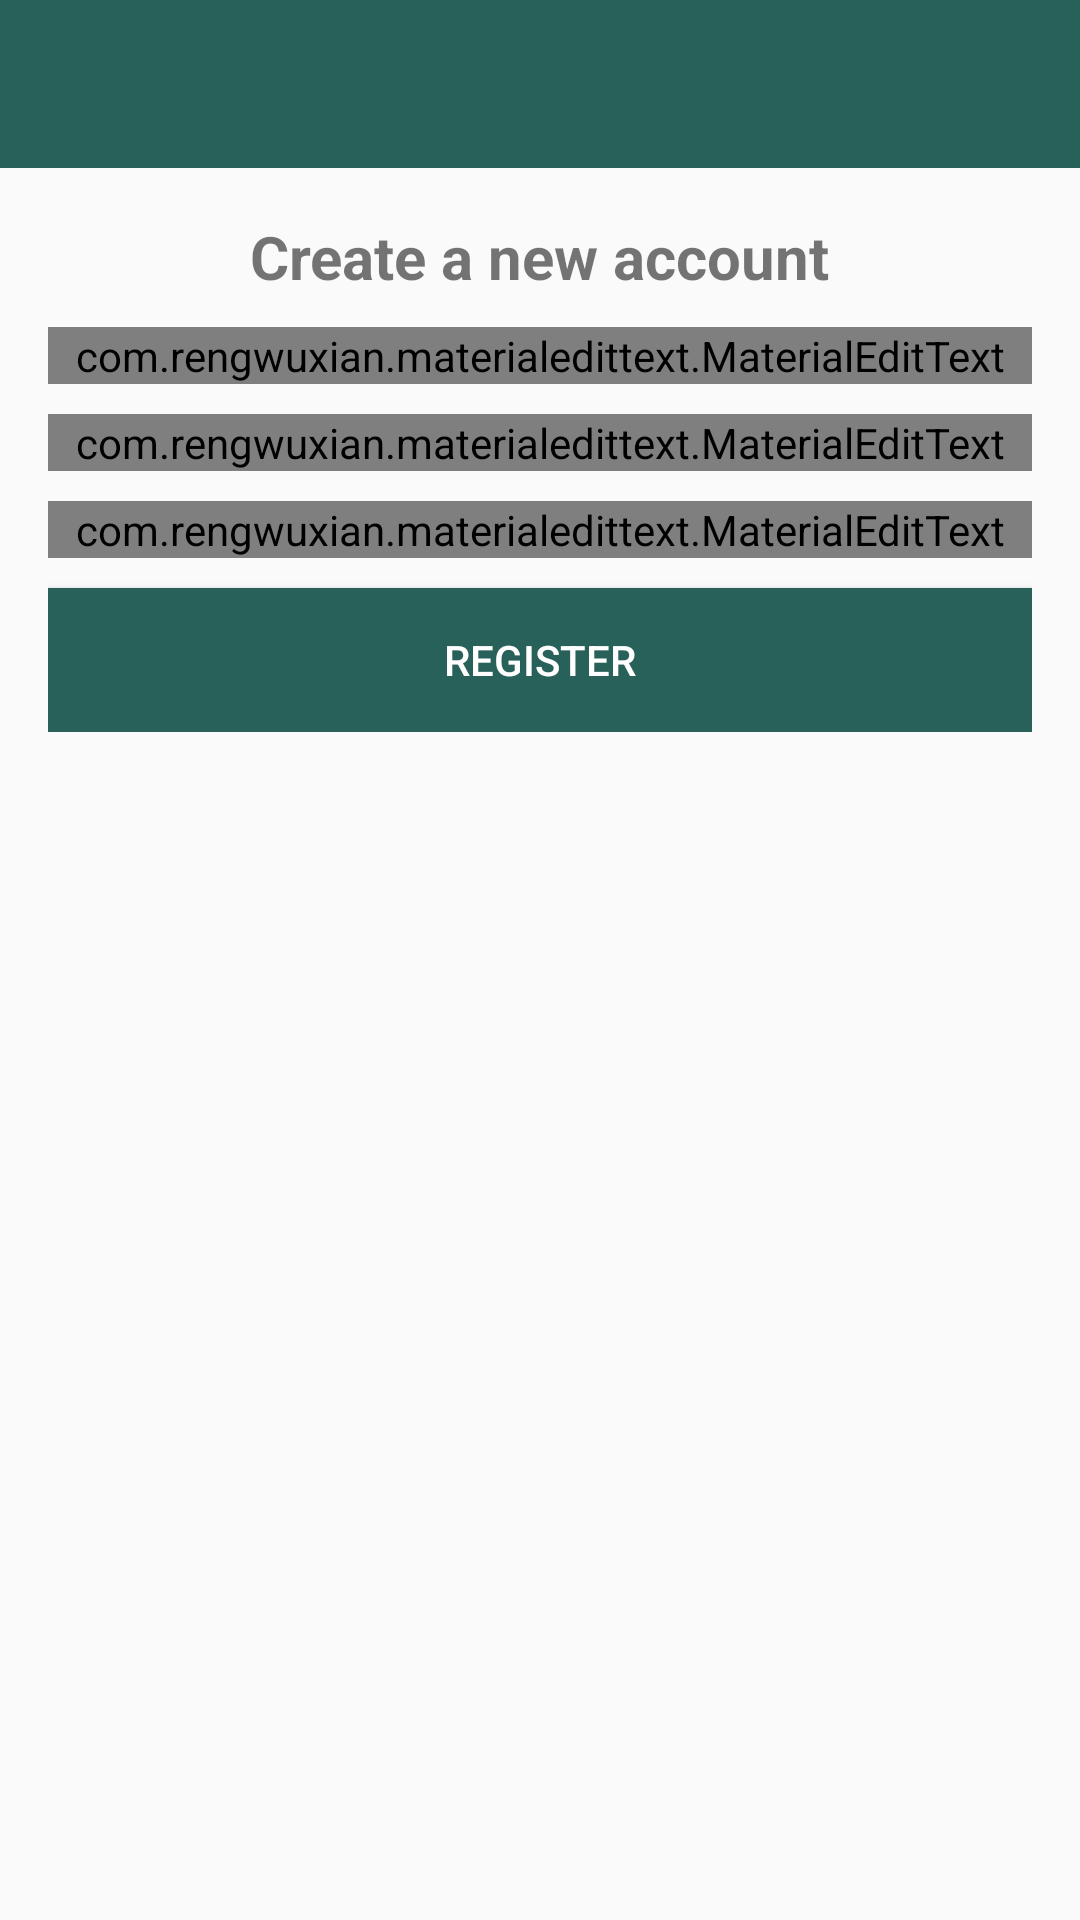

Here is an Android app screen rendered from its layout file. Give the layout XML and the strings, colors and styles it references.
<!-- AndroidManifest.xml: application theme Theme.SimpleMessenger -->
<!-- res/layout/activity_register.xml -->
<?xml version="1.0" encoding="utf-8"?>
<RelativeLayout xmlns:android="http://schemas.android.com/apk/res/android"
    xmlns:app="http://schemas.android.com/apk/res-auto"
    xmlns:tools="http://schemas.android.com/tools"
    android:layout_width="match_parent"
    android:layout_height="match_parent"
    tools:context=".RegisterActivity">

    <include
        android:id="@id/toolbar"
        layout="@layout/bar_layout"/>

    <LinearLayout
        android:layout_width="match_parent"
        android:orientation="vertical"
        android:gravity="center_horizontal"
        android:layout_below="@id/toolbar"
        android:padding="16dp"
        android:layout_height="wrap_content">

        <TextView
            android:layout_width="wrap_content"
            android:layout_height="wrap_content"
            android:text="Create a new account"
            android:textSize="20sp"
            android:textStyle="bold"/>

        <com.rengwuxian.materialedittext.MaterialEditText
            android:layout_width="match_parent"
            android:layout_height="wrap_content"
            android:id="@+id/username"
            android:layout_marginTop="10dp"
            app:met_floatingLabel="normal"
            android:hint="Username"/>

        <com.rengwuxian.materialedittext.MaterialEditText
            android:layout_width="match_parent"
            android:layout_height="wrap_content"
            android:id="@+id/email"
            android:inputType="textEmailAddress"
            android:layout_marginTop="10dp"
            app:met_floatingLabel="normal"
            android:hint="Email"/>

        <com.rengwuxian.materialedittext.MaterialEditText
            android:layout_width="match_parent"
            android:layout_height="wrap_content"
            android:id="@+id/password"
            android:inputType="textPassword"
            android:layout_marginTop="10dp"
            app:met_floatingLabel="normal"
            android:hint="Password"/>

        <Button
            android:layout_width="match_parent"
            android:layout_height="wrap_content"
            android:text="register"
            android:id="@+id/btn_register"
            android:background="@color/purple_700"
            android:layout_marginTop="10dp"
            android:textColor="#fff"/>

    </LinearLayout>

</RelativeLayout>
<!-- res/layout/bar_layout.xml (included above) -->
<?xml version="1.0" encoding="utf-8"?>
<androidx.appcompat.widget.Toolbar xmlns:android="http://schemas.android.com/apk/res/android"
    android:layout_width="match_parent"
    android:layout_height="wrap_content"
    xmlns:tools="http://schemas.android.com/tools"
    xmlns:app="http://schemas.android.com/apk/res-auto"
    android:id="@+id/toolbar"
    android:background="@color/purple_700"
    android:theme="@style/ThemeOverlay.AppCompat.Dark.ActionBar"
    app:popupTheme="@style/MenuStyle">



</androidx.appcompat.widget.Toolbar>
<!-- resources referenced by this layout -->
<resources>
  <color name="purple_700">#28605A</color>
  <style name="MenuStyle" parent="Theme.AppCompat.Light">
          <item name="background">@color/white</item>
      </style>
  <style name="Theme.SimpleMessenger" parent="Theme.AppCompat.Light.NoActionBar">
          
          <item name="colorPrimary">@color/purple_200</item>
          <item name="colorPrimaryVariant">@color/purple_700</item>
          <item name="colorOnPrimary">@color/white</item>
          
          <item name="colorSecondary">@color/teal_200</item>
          <item name="colorSecondaryVariant">@color/teal_700</item>
          <item name="colorOnSecondary">@color/black</item>
          
          <item name="android:statusBarColor" tools:targetApi="l">?attr/colorPrimaryVariant</item>
          
      </style>
  <color name="white">#FFFFFFFF</color>
  <color name="purple_200">#559A94</color>
  <color name="teal_200">#FF03DAC5</color>
  <color name="teal_700">#FF018786</color>
  <color name="black">#FF000000</color>
</resources>
